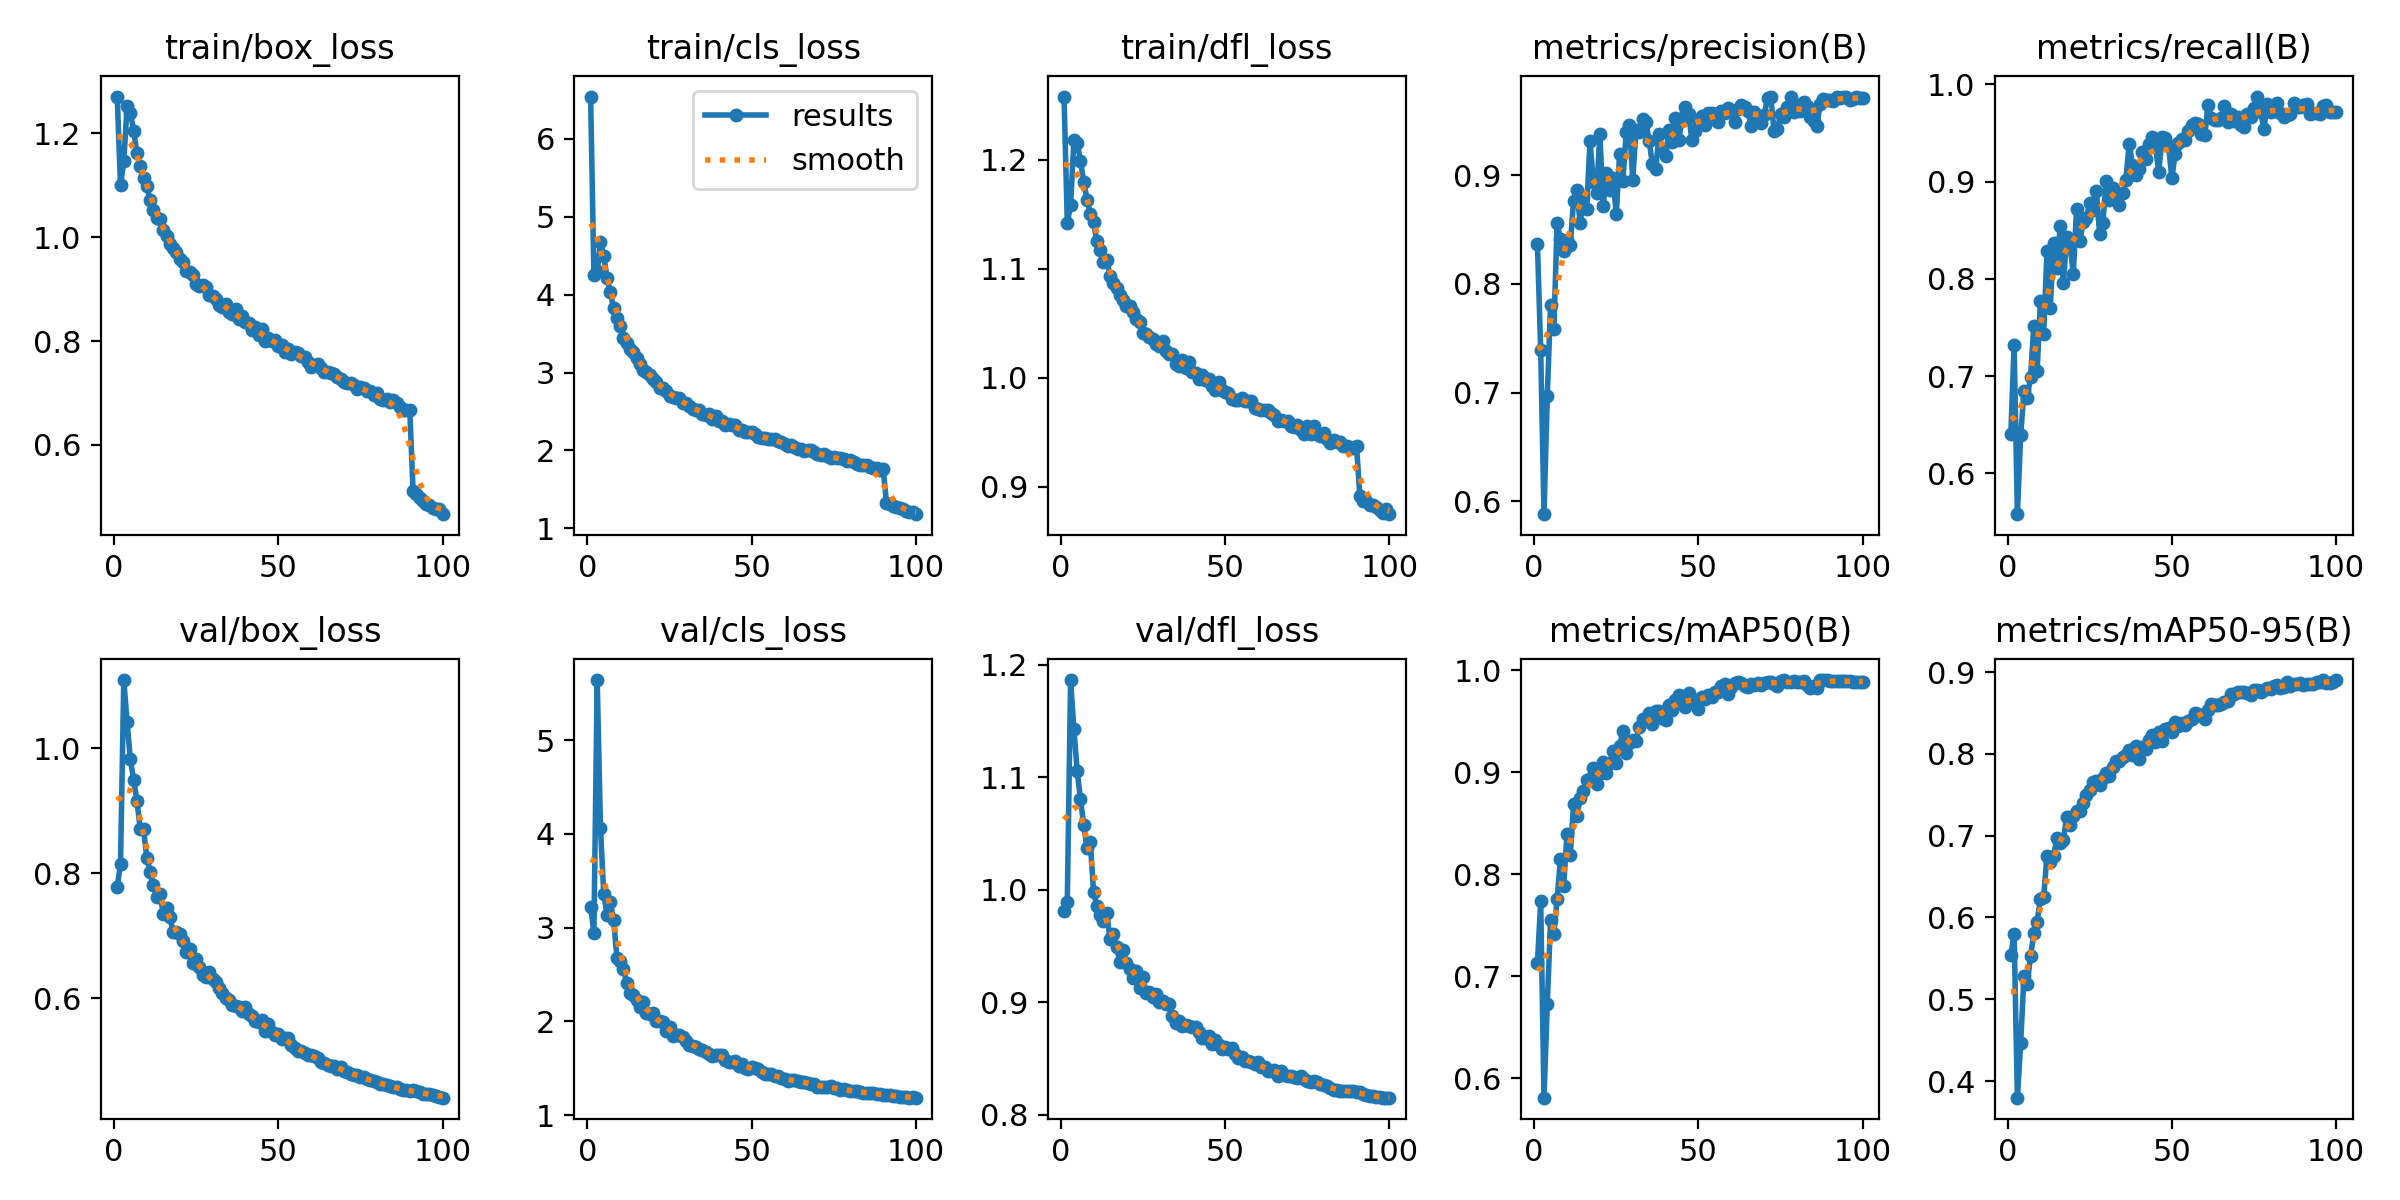

Source data for this figure (header and first rows):
epoch, time, train/box_loss, train/cls_loss, train/dfl_loss, metrics/precision(B), metrics/recall(B), metrics/mAP50(B), metrics/mAP50-95(B), val/box_loss, val/cls_loss, val/dfl_loss, lr/pg0, lr/pg1, lr/pg2, lr/pg3, lr/pg4, lr/pg5, lr/pg6, lr/pg7
1, 140.3, 1.271, 6.544, 1.258, 0.8372, 0.6402, 0.7125, 0.5537, 0.7784, 3.225, 0.9809, 0.009954, 0.003318, 0.009954, 0.003318, 0.009954, 0.003318, 0.009954, 0.003318
2, 281.9, 1.1, 4.252, 1.142, 0.7388, 0.7318, 0.7732, 0.5796, 0.8148, 2.944, 0.9892, 0.01976, 0.006585, 0.01976, 0.006585, 0.01976, 0.006585, 0.01976, 0.006585
3, 419.3, 1.146, 4.307, 1.158, 0.5882, 0.5581, 0.5807, 0.3797, 1.109, 5.642, 1.187, 0.02936, 0.009787, 0.02936, 0.009787, 0.02936, 0.009787, 0.02936, 0.009787
4, 554.1, 1.252, 4.67, 1.218, 0.6967, 0.639, 0.6724, 0.4465, 1.042, 4.061, 1.143, 0.02911, 0.009703, 0.02911, 0.009703, 0.02911, 0.009703, 0.02911, 0.009703
5, 687.7, 1.24, 4.5, 1.215, 0.7807, 0.6842, 0.7554, 0.529, 0.9823, 3.356, 1.106, 0.02881, 0.009604, 0.02881, 0.009604, 0.02881, 0.009604, 0.02881, 0.009604
6, 820.9, 1.205, 4.217, 1.199, 0.7588, 0.6777, 0.7415, 0.5187, 0.9497, 3.139, 1.081, 0.02851, 0.009505, 0.02851, 0.009505, 0.02851, 0.009505, 0.02851, 0.009505
7, 954.6, 1.162, 4.031, 1.18, 0.8557, 0.6991, 0.7759, 0.5528, 0.9162, 3.271, 1.058, 0.02822, 0.009406, 0.02822, 0.009406, 0.02822, 0.009406, 0.02822, 0.009406
8, 1088, 1.138, 3.825, 1.164, 0.8418, 0.752, 0.8153, 0.5807, 0.8708, 3.08, 1.037, 0.02792, 0.009307, 0.02792, 0.009307, 0.02792, 0.009307, 0.02792, 0.009307
9, 1223, 1.114, 3.697, 1.15, 0.8299, 0.7048, 0.7886, 0.5949, 0.8705, 2.681, 1.042, 0.02762, 0.009208, 0.02762, 0.009208, 0.02762, 0.009208, 0.02762, 0.009208
10, 1357, 1.098, 3.599, 1.143, 0.8406, 0.7771, 0.8399, 0.6231, 0.8251, 2.646, 0.9977, 0.02733, 0.009109, 0.02733, 0.009109, 0.02733, 0.009109, 0.02733, 0.009109
11, 1491, 1.072, 3.45, 1.125, 0.836, 0.7435, 0.8184, 0.6254, 0.8025, 2.558, 0.9859, 0.02703, 0.00901, 0.02703, 0.00901, 0.02703, 0.00901, 0.02703, 0.00901
12, 1624, 1.053, 3.374, 1.117, 0.8764, 0.8283, 0.8687, 0.6755, 0.7815, 2.407, 0.9777, 0.02673, 0.008911, 0.02673, 0.008911, 0.02673, 0.008911, 0.02673, 0.008911
13, 1758, 1.036, 3.297, 1.106, 0.8869, 0.7704, 0.857, 0.6681, 0.7617, 2.302, 0.9719, 0.02644, 0.008812, 0.02644, 0.008812, 0.02644, 0.008812, 0.02644, 0.008812
14, 1891, 1.034, 3.266, 1.108, 0.8557, 0.8367, 0.875, 0.6755, 0.7673, 2.287, 0.9797, 0.02614, 0.008713, 0.02614, 0.008713, 0.02614, 0.008713, 0.02614, 0.008713
15, 2024, 1.015, 3.182, 1.094, 0.8799, 0.8108, 0.8815, 0.6966, 0.7349, 2.225, 0.9558, 0.02584, 0.008614, 0.02584, 0.008614, 0.02584, 0.008614, 0.02584, 0.008614
16, 2158, 1.003, 3.104, 1.087, 0.8691, 0.8538, 0.8926, 0.6908, 0.7441, 2.153, 0.961, 0.02555, 0.008515, 0.02555, 0.008515, 0.02555, 0.008515, 0.02555, 0.008515
17, 2291, 0.9878, 3.032, 1.082, 0.9319, 0.7956, 0.8929, 0.6953, 0.7303, 2.21, 0.9491, 0.02525, 0.008416, 0.02525, 0.008416, 0.02525, 0.008416, 0.02525, 0.008416
18, 2424, 0.9787, 3.004, 1.076, 0.8942, 0.8433, 0.9045, 0.7232, 0.7054, 2.094, 0.9356, 0.02495, 0.008317, 0.02495, 0.008317, 0.02495, 0.008317, 0.02495, 0.008317
19, 2558, 0.9715, 2.967, 1.071, 0.8833, 0.837, 0.8886, 0.7128, 0.7064, 2.076, 0.9462, 0.02465, 0.008218, 0.02465, 0.008218, 0.02465, 0.008218, 0.02465, 0.008218
20, 2690, 0.9586, 2.913, 1.065, 0.9384, 0.8045, 0.8989, 0.7239, 0.7032, 2.088, 0.9348, 0.02436, 0.008119, 0.02436, 0.008119, 0.02436, 0.008119, 0.02436, 0.008119
21, 2824, 0.9516, 2.881, 1.065, 0.8714, 0.8719, 0.9099, 0.7308, 0.6909, 2.003, 0.9293, 0.02406, 0.00802, 0.02406, 0.00802, 0.02406, 0.00802, 0.02406, 0.00802
22, 2957, 0.9346, 2.805, 1.061, 0.9022, 0.8393, 0.8995, 0.7306, 0.6738, 2.006, 0.9213, 0.02376, 0.007921, 0.02376, 0.007921, 0.02376, 0.007921, 0.02376, 0.007921
23, 3091, 0.9326, 2.807, 1.054, 0.8864, 0.8579, 0.9088, 0.7395, 0.6794, 1.996, 0.9277, 0.02347, 0.007822, 0.02347, 0.007822, 0.02347, 0.007822, 0.02347, 0.007822
24, 3224, 0.9272, 2.766, 1.052, 0.8973, 0.862, 0.9204, 0.7496, 0.6556, 1.898, 0.9126, 0.02317, 0.007723, 0.02317, 0.007723, 0.02317, 0.007723, 0.02317, 0.007723
25, 3358, 0.9094, 2.698, 1.041, 0.8641, 0.8784, 0.9094, 0.7553, 0.6622, 1.944, 0.9223, 0.02287, 0.007624, 0.02287, 0.007624, 0.02287, 0.007624, 0.02287, 0.007624
26, 3491, 0.9065, 2.681, 1.041, 0.92, 0.871, 0.9261, 0.7651, 0.6495, 1.841, 0.9083, 0.02258, 0.007525, 0.02258, 0.007525, 0.02258, 0.007525, 0.02258, 0.007525
27, 3625, 0.9088, 2.679, 1.038, 0.8947, 0.8907, 0.9402, 0.7665, 0.6375, 1.854, 0.9089, 0.02228, 0.007426, 0.02228, 0.007426, 0.02228, 0.007426, 0.02228, 0.007426
28, 3759, 0.9043, 2.672, 1.036, 0.9394, 0.8466, 0.9184, 0.7625, 0.6336, 1.85, 0.9049, 0.02198, 0.007327, 0.02198, 0.007327, 0.02198, 0.007327, 0.02198, 0.007327
29, 3892, 0.8881, 2.605, 1.031, 0.9466, 0.8575, 0.9289, 0.7709, 0.6417, 1.838, 0.9073, 0.02168, 0.007228, 0.02168, 0.007228, 0.02168, 0.007228, 0.02168, 0.007228
30, 4026, 0.8864, 2.611, 1.029, 0.8961, 0.9001, 0.9317, 0.7765, 0.6302, 1.793, 0.9004, 0.02139, 0.007129, 0.02139, 0.007129, 0.02139, 0.007129, 0.02139, 0.007129
31, 4160, 0.8801, 2.565, 1.033, 0.9419, 0.8815, 0.931, 0.7727, 0.6263, 1.752, 0.9015, 0.02109, 0.00703, 0.02109, 0.00703, 0.02109, 0.00703, 0.02109, 0.00703
32, 4292, 0.8701, 2.529, 1.024, 0.9399, 0.8931, 0.9441, 0.7844, 0.6168, 1.74, 0.8988, 0.02079, 0.006931, 0.02079, 0.006931, 0.02079, 0.006931, 0.02079, 0.006931
33, 4426, 0.8652, 2.521, 1.022, 0.9521, 0.8879, 0.9521, 0.7917, 0.6077, 1.729, 0.8983, 0.0205, 0.006832, 0.0205, 0.006832, 0.0205, 0.006832, 0.0205, 0.006832
34, 4560, 0.8723, 2.524, 1.022, 0.9494, 0.8761, 0.9522, 0.7912, 0.6006, 1.702, 0.8879, 0.0202, 0.006733, 0.0202, 0.006733, 0.0202, 0.006733, 0.0202, 0.006733
35, 4693, 0.8567, 2.466, 1.013, 0.9313, 0.8878, 0.9578, 0.7961, 0.5979, 1.696, 0.8815, 0.0199, 0.006634, 0.0199, 0.006634, 0.0199, 0.006634, 0.0199, 0.006634
36, 4826, 0.852, 2.457, 1.011, 0.91, 0.902, 0.9473, 0.7988, 0.5894, 1.671, 0.8836, 0.01961, 0.006535, 0.01961, 0.006535, 0.01961, 0.006535, 0.01961, 0.006535
37, 4959, 0.8609, 2.468, 1.017, 0.9059, 0.9389, 0.96, 0.8048, 0.5881, 1.651, 0.8791, 0.01931, 0.006436, 0.01931, 0.006436, 0.01931, 0.006436, 0.01931, 0.006436
38, 5093, 0.8416, 2.401, 1.009, 0.9382, 0.9175, 0.9601, 0.7982, 0.586, 1.635, 0.8794, 0.01901, 0.006337, 0.01901, 0.006337, 0.01901, 0.006337, 0.01901, 0.006337
39, 5226, 0.8481, 2.442, 1.014, 0.9236, 0.9072, 0.9529, 0.8099, 0.5797, 1.643, 0.8787, 0.01871, 0.006238, 0.01871, 0.006238, 0.01871, 0.006238, 0.01871, 0.006238
40, 5360, 0.8367, 2.376, 1.005, 0.9182, 0.913, 0.9515, 0.7936, 0.5853, 1.642, 0.8782, 0.01842, 0.006139, 0.01842, 0.006139, 0.01842, 0.006139, 0.01842, 0.006139
41, 5493, 0.8344, 2.372, 1.004, 0.9416, 0.9299, 0.9657, 0.8084, 0.5747, 1.638, 0.8779, 0.01812, 0.00604, 0.01812, 0.00604, 0.01812, 0.00604, 0.01812, 0.00604
42, 5625, 0.8211, 2.33, 0.9985, 0.9303, 0.9235, 0.9614, 0.8056, 0.5713, 1.587, 0.8732, 0.01782, 0.005941, 0.01782, 0.005941, 0.01782, 0.005941, 0.01782, 0.005941
43, 5759, 0.8264, 2.34, 1.002, 0.953, 0.9383, 0.9711, 0.8173, 0.5641, 1.572, 0.8682, 0.01753, 0.005842, 0.01753, 0.005842, 0.01753, 0.005842, 0.01753, 0.005842
44, 5893, 0.8115, 2.324, 0.9976, 0.9327, 0.9454, 0.9755, 0.8234, 0.5617, 1.568, 0.8683, 0.01723, 0.005743, 0.01723, 0.005743, 0.01723, 0.005743, 0.01723, 0.005743
45, 6026, 0.8227, 2.323, 0.9989, 0.9523, 0.9362, 0.9706, 0.8151, 0.5659, 1.583, 0.8701, 0.01693, 0.005644, 0.01693, 0.005644, 0.01693, 0.005644, 0.01693, 0.005644
46, 6159, 0.7996, 2.261, 0.9924, 0.9629, 0.91, 0.964, 0.8269, 0.5468, 1.526, 0.8625, 0.01664, 0.005545, 0.01664, 0.005545, 0.01664, 0.005545, 0.01664, 0.005545
47, 6293, 0.806, 2.263, 0.9884, 0.9564, 0.9453, 0.9779, 0.8155, 0.5595, 1.542, 0.8665, 0.01634, 0.005446, 0.01634, 0.005446, 0.01634, 0.005446, 0.01634, 0.005446
48, 6426, 0.8003, 2.242, 0.9964, 0.932, 0.9446, 0.9705, 0.8302, 0.5463, 1.503, 0.8624, 0.01604, 0.005347, 0.01604, 0.005347, 0.01604, 0.005347, 0.01604, 0.005347
49, 6560, 0.8027, 2.234, 0.9888, 0.9408, 0.9361, 0.9712, 0.8318, 0.5415, 1.493, 0.8582, 0.01574, 0.005248, 0.01574, 0.005248, 0.01574, 0.005248, 0.01574, 0.005248
50, 6693, 0.7909, 2.235, 0.9871, 0.9512, 0.9034, 0.9618, 0.827, 0.5422, 1.519, 0.8598, 0.01545, 0.005149, 0.01545, 0.005149, 0.01545, 0.005149, 0.01545, 0.005149
51, 6826, 0.7921, 2.211, 0.986, 0.9542, 0.9287, 0.974, 0.8387, 0.5345, 1.504, 0.8581, 0.01515, 0.00505, 0.01515, 0.00505, 0.01515, 0.00505, 0.01515, 0.00505
52, 6959, 0.7797, 2.168, 0.9803, 0.9465, 0.9396, 0.9723, 0.8346, 0.5369, 1.495, 0.8595, 0.01485, 0.004951, 0.01485, 0.004951, 0.01485, 0.004951, 0.01485, 0.004951
53, 7093, 0.784, 2.164, 0.9793, 0.957, 0.9433, 0.976, 0.8375, 0.5365, 1.461, 0.8543, 0.01456, 0.004852, 0.01456, 0.004852, 0.01456, 0.004852, 0.01456, 0.004852
54, 7226, 0.7753, 2.163, 0.9795, 0.9569, 0.943, 0.974, 0.8348, 0.5249, 1.439, 0.8504, 0.01426, 0.004753, 0.01426, 0.004753, 0.01426, 0.004753, 0.01426, 0.004753
55, 7359, 0.7783, 2.152, 0.9815, 0.9534, 0.9522, 0.9784, 0.8407, 0.5196, 1.435, 0.8514, 0.01396, 0.004654, 0.01396, 0.004654, 0.01396, 0.004654, 0.01396, 0.004654
56, 7493, 0.7771, 2.153, 0.979, 0.9493, 0.9578, 0.9785, 0.8422, 0.5161, 1.434, 0.8475, 0.01367, 0.004555, 0.01367, 0.004555, 0.01367, 0.004555, 0.01367, 0.004555
57, 7626, 0.7709, 2.14, 0.9784, 0.9593, 0.9605, 0.9843, 0.8495, 0.5149, 1.417, 0.8481, 0.01337, 0.004456, 0.01337, 0.004456, 0.01337, 0.004456, 0.01337, 0.004456
58, 7759, 0.7696, 2.125, 0.9784, 0.957, 0.9596, 0.987, 0.849, 0.5124, 1.414, 0.8467, 0.01307, 0.004357, 0.01307, 0.004357, 0.01307, 0.004357, 0.01307, 0.004357
59, 7892, 0.7605, 2.102, 0.9723, 0.9622, 0.9491, 0.9769, 0.8458, 0.5085, 1.4, 0.8447, 0.01277, 0.004258, 0.01277, 0.004258, 0.01277, 0.004258, 0.01277, 0.004258
60, 8025, 0.7498, 2.087, 0.971, 0.9599, 0.9473, 0.9839, 0.8421, 0.5099, 1.384, 0.8469, 0.01248, 0.004159, 0.01248, 0.004159, 0.01248, 0.004159, 0.01248, 0.004159
... 40 more rows
